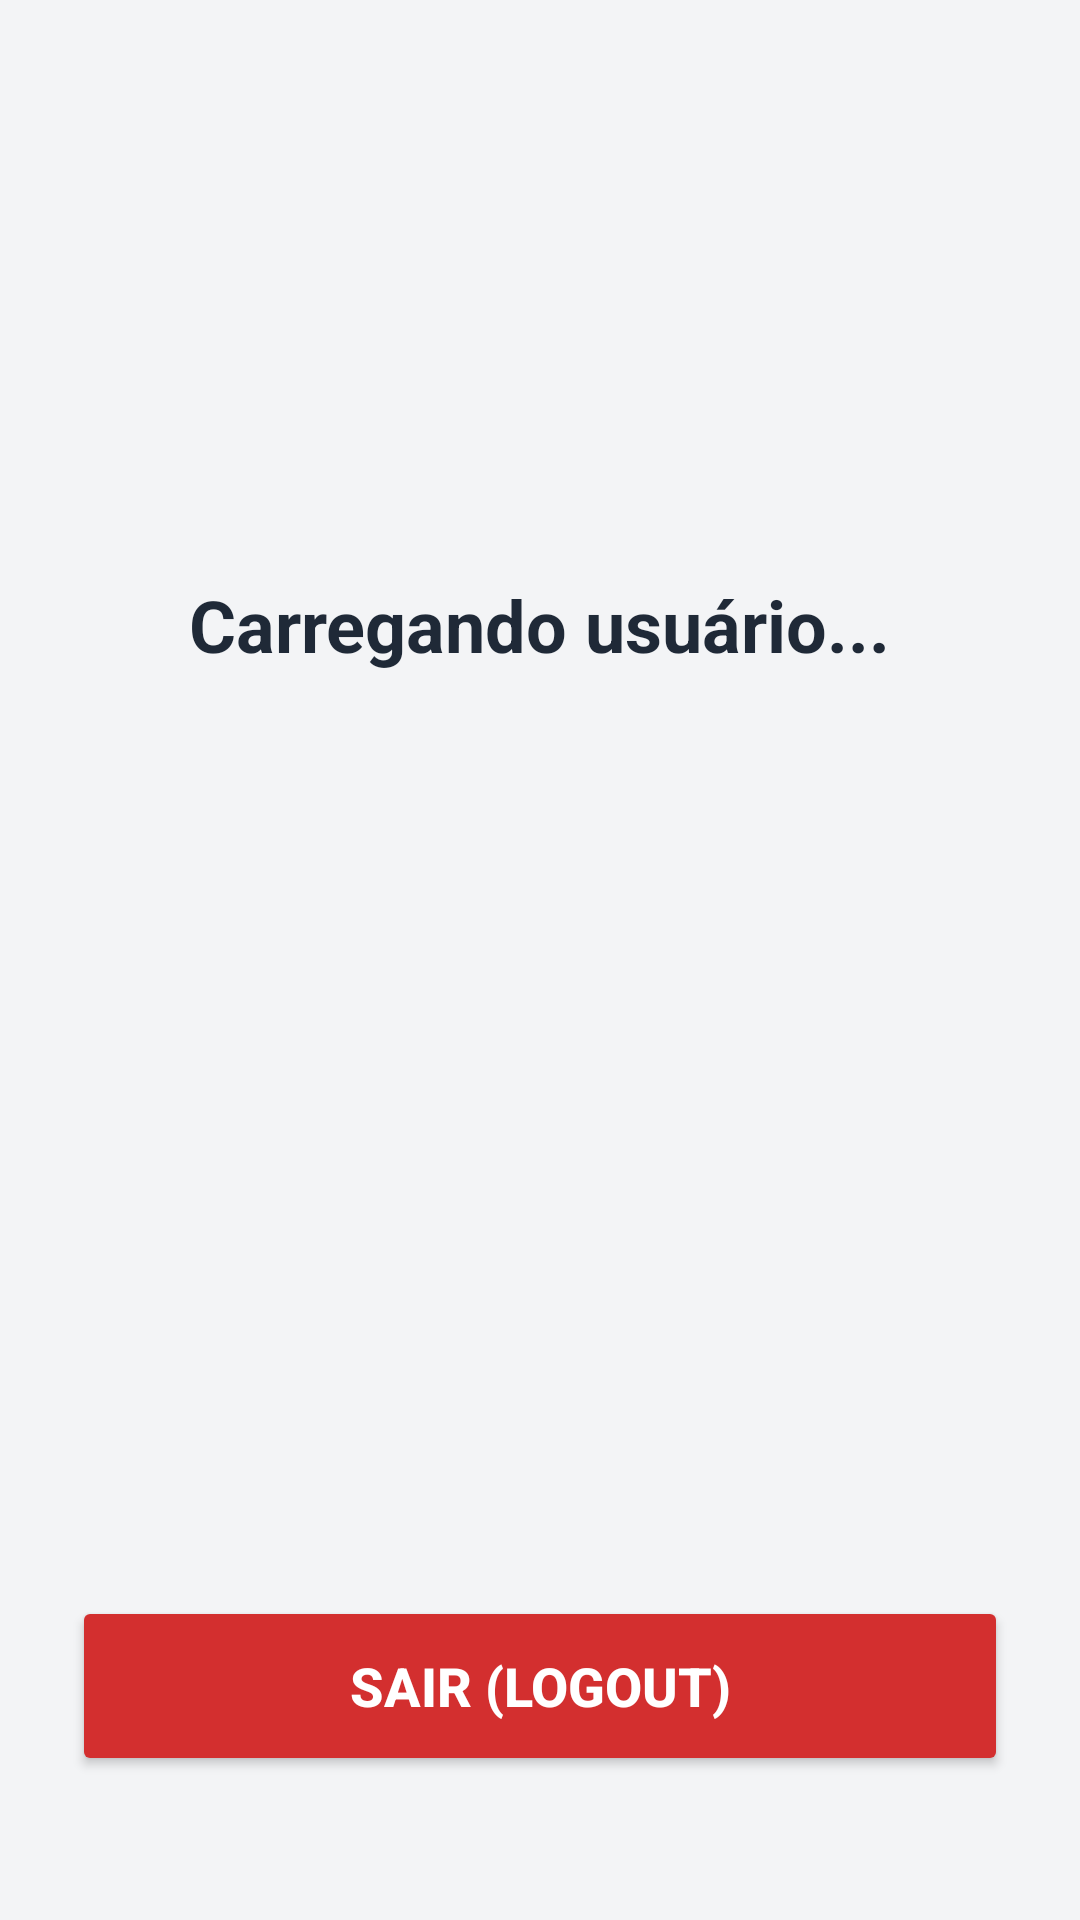

The Android layout XML behind this screen, and the referenced resources:
<!-- AndroidManifest.xml: application theme Theme.CarrinhoCerto -->
<!-- res/layout/fragment_perfil.xml -->
<?xml version="1.0" encoding="utf-8"?>
<androidx.constraintlayout.widget.ConstraintLayout
    xmlns:android="http://schemas.android.com/apk/res/android"
    xmlns:app="http://schemas.android.com/apk/res-auto"
    android:layout_width="match_parent"
    android:layout_height="match_parent"
    android:background="@color/neutral_background"
    android:padding="24dp">

    <ImageView
        android:id="@+id/imgAvatar"
        android:layout_width="120dp"
        android:layout_height="120dp"
        android:layout_marginTop="32dp"
        app:srcCompat="@mipmap/ic_launcher_round"
        app:layout_constraintTop_toTopOf="parent"
        app:layout_constraintStart_toStartOf="parent"
        app:layout_constraintEnd_toEndOf="parent" />

    <TextView
        android:id="@+id/tvNomeUsuarioPerfil"
        android:layout_width="wrap_content"
        android:layout_height="wrap_content"
        android:layout_marginTop="16dp"
        android:text="Carregando usuário..."
        android:textColor="@color/neutral_dark"
        android:textSize="24sp"
        android:textStyle="bold"
        app:layout_constraintTop_toBottomOf="@id/imgAvatar"
        app:layout_constraintStart_toStartOf="parent"
        app:layout_constraintEnd_toEndOf="parent" />

    <Button
        android:id="@+id/btnLogoutPerfil"
        android:layout_width="0dp"
        android:layout_height="60dp"
        android:layout_marginBottom="24dp"
        android:text="Sair (Logout)"
        android:backgroundTint="@color/danger"
        android:textColor="@color/white"
        android:textSize="18sp"
        android:textStyle="bold"
        app:layout_constraintBottom_toBottomOf="parent"
        app:layout_constraintStart_toStartOf="parent"
        app:layout_constraintEnd_toEndOf="parent"/>

</androidx.constraintlayout.widget.ConstraintLayout>
<!-- resources referenced by this layout -->
<resources>
  <color name="danger">#D32F2F</color>
  <color name="neutral_background">#F3F4F6</color>
  <color name="neutral_dark">#1F2937</color>
  <color name="white">#FFFFFFFF</color>
  <style name="Theme.CarrinhoCerto" parent="Theme.MaterialComponents.DayNight.DarkActionBar">
          
          <item name="colorPrimary">@color/primary</item>
          <item name="colorPrimaryVariant">@color/primary_dark</item>
          <item name="colorOnPrimary">@color/white</item>
  
          
          <item name="colorSecondary">@color/secondary</item>
          <item name="colorSecondaryVariant">@color/secondary</item>
          <item name="colorOnSecondary">@color/white</item>
  
          
          <item name="android:statusBarColor">?attr/colorPrimaryVariant</item>
  
          
          <item name="android:textColorPrimary">@color/neutral_dark</item>
      </style>
  <color name="primary">#22C55E</color>
  <color name="primary_dark">#16A34A</color>
  <color name="secondary">#10B981</color>
</resources>
